7-way image classification set "dataset-augmented" from GitHub (niklasxiao/DataLabTrash); label vocabulary: biological waste, cardboard, glass, metal, paper, plastic, trash.

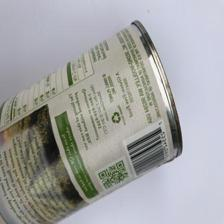
Label: metal

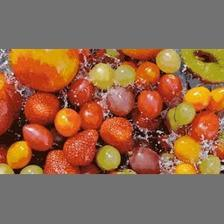
Label: biological waste

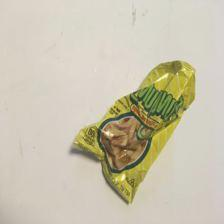
Label: trash

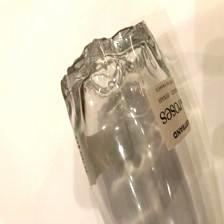
Label: glass

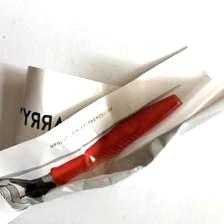
Label: paper

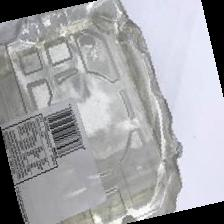
Label: plastic
